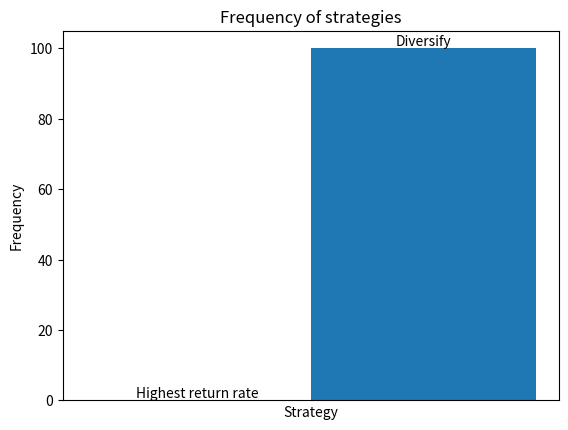

Generate this figure with matplotlib:
import numpy as np
import matplotlib.pyplot as plt

class Bank:
    def __init__(self, name, strategy, asset_value, liabilities):
        self.name = name
        self.strategy = strategy
        self.asset_value = asset_value
        self.liabilities = liabilities
        self.new_asset_value = asset_value
        self.default = False

class Asset:

    def __init__(self, k, r, l, n, volatility):
        self.k = k
        self.r = r
        self.l = l
        self.n = n
        self.n_new = n
        self.volatility = volatility

    def logistic(self, x):
        return self.r * (self.l/(1 + np.exp(-self.k*x)) - 0.5) + self.n

class Game:

    def __init__(self, n, m, num_rounds, assets, strategies, asset_mean, asset_std, liabilities_mean, liabilities_std):
        self.banks = []
        self.num_rounds = num_rounds
        self.num_banks = n
        self.num_assets = m
        self.strategies = strategies
        self.assets = assets
        self.num_strategies = len(strategies)
        self.asset_mean = asset_mean
        self.asset_std = asset_std
        self.liabilities_mean = liabilities_mean
        self.liabilities_std = liabilities_std
        self.last = 0

    def run(self):

        # Initialize the game
        self.initialize(self.num_banks, self.strategies, self.num_strategies)
        strat = None

        # Run the game
        for i in range(self.num_rounds):
            strat = self.run_round()
            if strat:
                break
            
            if np.random.uniform(0, 1) < 1/self.num_rounds:
                self.randomDevalue()
            if np.random.uniform(0, 1) < 1/self.num_rounds:
                self.devalueHighest()

        # Print the results
        self.print_results()

    def revalue(self):
        for asset in self.assets:
            asset.n = asset.n_new

    def devalueHighest(self):
        assets = [asset.n for asset in self.assets]
        max_index = np.argmax(assets)
        self.assets[max_index].n = np.random.normal(-50, self.assets[max_index].volatility, 1)[0]

    def randomDevalue(self):
        assets = [asset.volatility for asset in self.assets]
        stockBaseReturnRates = np.array(assets).flatten()
        total = np.sum(stockBaseReturnRates)
        stockBaseReturnRates = stockBaseReturnRates / total
        stockToDevalue = np.random.choice([i for i in range(self.num_assets)], 1, p=stockBaseReturnRates)
        asset = self.assets[stockToDevalue[0]]
        asset.n = np.random.normal(-50, asset.volatility, 1)[0]

    def initialize(self, n, strategies, num_strategies):

        i = self.last
        while i < n + self.last:
            assets = np.random.lognormal(self.asset_mean, self.asset_std)
            liability = np.random.lognormal(self.liabilities_mean, self.liabilities_std)

            if assets > liability:
                strategy = np.random.randint(0, num_strategies)
                self.banks.append(Bank(i, strategies[strategy], assets, liability))
                i += 1

        self.last = i

    def f(self, bank1, bank2, asset, bank1_d, bank2_d):
        return np.random.normal(asset.logistic(bank1.asset_value * bank1_d + bank2.asset_value * bank2_d), asset.volatility, 1)

    def bankOff2x2(self, bank1, bank2):

        # get index of maximum strategy
        max_asset_index = np.argmax([asset.n for asset in self.assets])
        dd = 0
        for asset in self.assets:
            return_rate = self.f(bank1, bank2, asset, 1/self.num_assets, 1/self.num_assets) / 100
            dd += bank1.asset_value/self.num_assets * return_rate

        dnd = 0
        for i, asset in enumerate(self.assets):
            return_rate = self.f(bank1, bank2, asset, 1/self.num_assets, i == max_asset_index) / 100
            dnd += bank1.asset_value/self.num_assets * return_rate

        ndd = 0
        for i, asset in enumerate(self.assets):
            return_rate = self.f(bank1, bank2, asset, i == max_asset_index, 1/self.num_assets) / 100
            ndd += bank1.asset_value * (i == max_asset_index) * return_rate

        ndnd = 0
        for i, asset in enumerate(self.assets):
            return_rate = self.f(bank1, bank2, asset, i == max_asset_index, i == max_asset_index) / 100
            ndnd += bank1.asset_value * (i == max_asset_index) * return_rate

        # create 2 * 2 matrix of payoffs
        payoff_matrix = np.array([[dd, dnd], [ndd, ndnd]])

        # create probability distribution from strategy
        prob_dist_1 = np.array(bank1.strategy)
        prob_dist_2 = np.array(bank2.strategy)

        # draw from probability distribution
        bank1_i = np.random.choice([0, 1], 1, p=prob_dist_1)
        bank2_i = np.random.choice([0, 1], 1, p=prob_dist_2)

        return payoff_matrix[bank1_i, bank2_i]


    def disjointPairs(self, banks):
        n = len(banks)
        left = banks[0:n//2]
        right = banks[n//2:]
        pairs = []
        for i in range(n//2):
            pairs.append([left[i], right[i]])
        return pairs
    
    def run_round(self):

        np.random.shuffle(self.banks)
        
        pairs = self.disjointPairs(self.banks)
        for pair in pairs:
            payoff_player1 = self.bankOff2x2(pair[0], pair[1])
            payoff_player2 = self.bankOff2x2(pair[1], pair[0])

            pair[0].new_asset_value += payoff_player1
            pair[1].new_asset_value += payoff_player2

        popped = 0
        for i, bank in enumerate(self.banks):
            if bank.new_asset_value <= bank.liabilities:
                self.banks.pop(i)
                popped += 1
            else:
                bank.default = False
        
        strategies = []
        for bank in self.banks:
            strategies.append(bank.strategy)

        for bank in self.banks:
            i = np.random.randint(0, len(strategies))
            bank.strategy = strategies[i]
            
            bank.new_asset_value = bank.asset_value

        self.initialize(popped, strategies, self.num_strategies)

    def print_results(self):
        strat = []
        for bank in self.banks:
            strat.append(int(bank.strategy[0] == 1))
  
        fig, ax = plt.subplots(1, 1)
        ax.hist(strat, bins=2)
        
        ax.set_title("Frequency of strategies")
        
        ax.set_xlabel('Strategy')
        ax.set_ylabel('Frequency')

        # remove x-ticks
        ax.set_xticks([])
        
        rects = ax.patches
        labels = ["Highest return rate", "Diversify"]
        
        for rect, label in zip(rects, labels):
            height = rect.get_height()
            ax.text(rect.get_x() + rect.get_width() / 2, height+0.01, label,
                    ha='center', va='bottom')
        
        plt.show()


if __name__ == "__main__":

    # Initialize assets
    assets = [Asset(0.1, 2, 1, 4, 1), Asset(0.1, 2, 1, 0, 4)]

    # Initialize strategies
    strategies = [[1, 0], [0, 1]]

    # Initialize game
    game = Game(100, 2, 500, assets, strategies, 10, 1, 10, 1)

    # Run game
    game.run()



